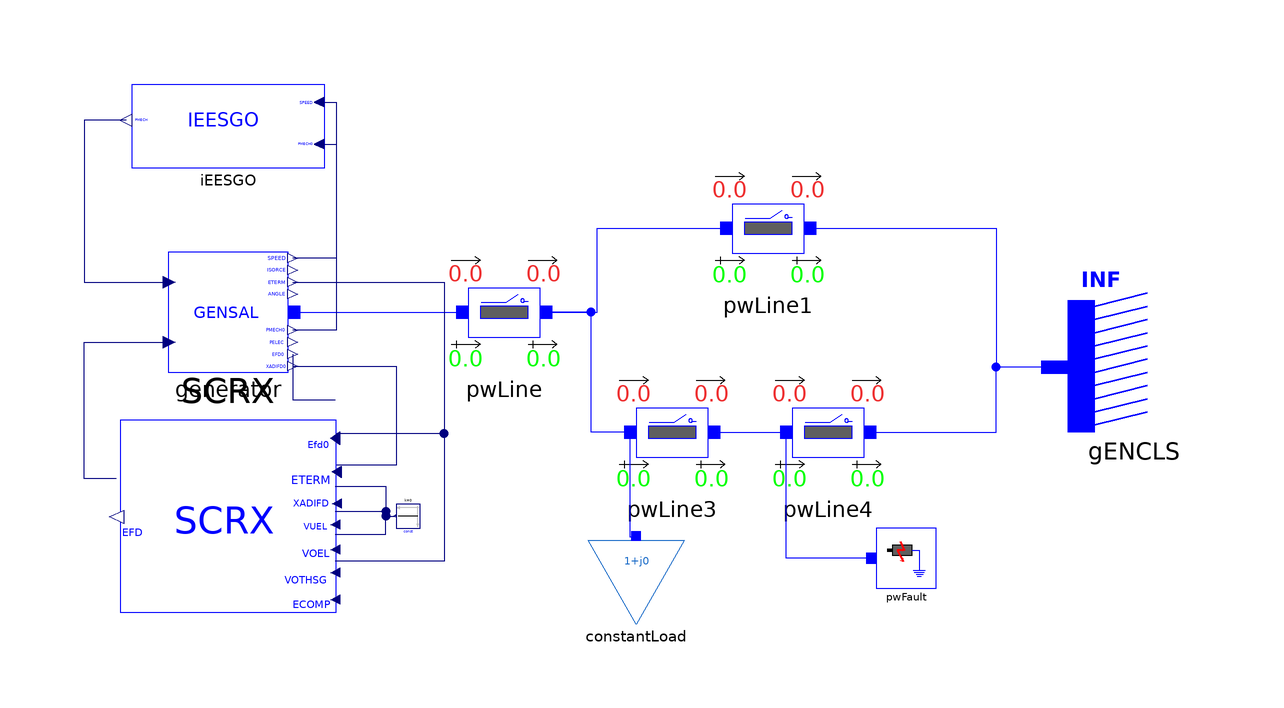

The component connection diagram of the Modelica model below, drawn from its own Placement and Line annotations.

model IEESGO "Simple Machine Infinite Bus with Machine, Governor and Excitation system"
  import iPSL;

  iPSL.Electrical.Machines.PSSE.GENSAL.GENSAL generator(
    Xppd=0.2,
    Xppq=0.2,
    Xl=0.12,
    V_0=1,
    angle_0=4.05,
    P_0=39.99995,
    Q_0=5.416571,
    M_b=100,
    Tpd0=6.7000,
    Tppd0=0.028,
    Tppq0=0.0358,
    H=4.4100,
    D=0,
    Xd=1.2200,
    Xq=0.76000,
    Xpd=0.29700,
    S10=0.18600,
    S12=0.802) annotation (Placement(transformation(extent={{-80,0},{-60,20}})));
  iPSL.Electrical.Branches.PwLine2Openings pwLine(
    t1=100,
    t2=100,
    G=0,
    B=0,
    R=0.001,
    X=0.2) annotation (Placement(transformation(extent={{-34,0},{-14,20}})));
  iPSL.Electrical.Branches.PwLine2Openings pwLine1(
    t1=100,
    t2=100,
    G=0,
    B=0,
    R=0.001,
    X=0.2) annotation (Placement(transformation(extent={{10,14},{30,34}})));
  iPSL.Electrical.Branches.PwLine2Openings pwLine3(
    t2=100,
    t1=100,
    G=0,
    B=0,
    R=0.0005,
    X=0.1) annotation (Placement(transformation(extent={{-6,-20},{14,0}})));
  iPSL.Electrical.Branches.PwLine2Openings pwLine4(
    t2=100,
    t1=100,
    G=0,
    B=0,
    R=0.0005,
    X=0.1) annotation (Placement(transformation(extent={{20,-20},{40,0}})));
  iPSL.Electrical.Machines.PSSE.GENCLS.GENCLS gENCLS(
    X_d=0.2,
    P_0=10.01716,
    Q_0=8.006525,
    V_0=1,
    H=0,
    D=0,
    angle_0=-3.00563e-7,
    M_b=100) annotation (Placement(transformation(extent={{92,-10},{70,12}})));
  iPSL.Electrical.Loads.PSSE.Load_variation constantLoad(
    angle_0=-0.57627,
    S_p(re=0.5, im=0.1),
    S_i(im=0, re=0),
    S_y(re=0, im=0),
    a(re=1, im=0),
    b(re=0, im=1),
    PQBRAK=0.7,
    V_0=0.991992,
    t1=2,
    d_P=5*0.01,
    d_t=0) annotation (Placement(transformation(extent={{-10,-42},{6,-28}})));
  iPSL.Electrical.Controls.PSSE.ES.SCRX.SCRX SCRX(
    V_0=1,
    V_c0=1,
    T_B=10,
    K=100,
    T_E=0.05,
    E_MIN=0,
    E_MAX=5,
    r_cr_fd=0,
    C_SWITCH=false,
    T_AT_B=0.1) annotation (Placement(transformation(
        extent={{-18,-16},{18,16}},
        rotation=180,
        origin={-70,-24})));
  Modelica.Blocks.Sources.Constant const(k=0) annotation (Placement(transformation(
        extent={{-2,-2},{2,2}},
        rotation=180,
        origin={-40,-24})));
  iPSL.Electrical.Events.PwFault pwFault(
    R=0,
    t1=2,
    t2=2.15,
    X=0) annotation (Placement(transformation(extent={{38,-36},{48,-26}})));
  iPSL.Electrical.Controls.PSSE.TG.IEESGO iEESGO(
    T_1=0.01,
    T_2=0.0,
    T_3=0.15,
    T_4=0.3,
    T_5=8.0,
    T_6=0.4,
    K_1=0.0,
    K_2=0.7,
    K_3=0.43,
    P_MAX=1.0,
    P_MIN=0.0) annotation (Placement(transformation(extent={{-54,34},{-86,48}})));
equation
  connect(generator.p, pwLine.p) annotation (Line(
      points={{-59,10},{-31,10}},
      color={0,0,255},
      smooth=Smooth.None));
  connect(pwLine.n, pwLine1.p) annotation (Line(
      points={{-17,10},{-8.5,10},{-8.5,24},{13,24}},
      color={0,0,255},
      smooth=Smooth.None));
  connect(pwLine1.n, gENCLS.p) annotation (Line(
      points={{27,24},{58,24},{58,0.834604},{67.8,0.834604}},
      color={0,0,255},
      smooth=Smooth.None));
  connect(pwLine3.p, pwLine.n) annotation (Line(
      points={{-3,-10},{-9.5,-10},{-9.5,10},{-17,10}},
      color={0,0,255},
      smooth=Smooth.None));
  connect(pwLine3.n, pwLine4.p) annotation (Line(
      points={{11,-10},{23,-10}},
      color={0,0,255},
      smooth=Smooth.None));
  connect(pwLine4.n, gENCLS.p) annotation (Line(
      points={{37,-10},{58,-10},{58,0.834604},{67.8,0.834604}},
      color={0,0,255},
      smooth=Smooth.None));
  connect(constantLoad.p, pwLine3.p) annotation (Line(
      points={{-2,-27.3},{-2,-27.5},{-3,-27.5},{-3,-10}},
      color={0,0,255},
      smooth=Smooth.None));
  connect(SCRX.VUEL, const.y) annotation (Line(
      points={{-52.15,-19.04},{-43.67,-19.04},{-43.67,-24},{-42.2,-24}},
      color={0,0,127},
      smooth=Smooth.None));
  connect(SCRX.VOEL, const.y) annotation (Line(
      points={{-52.15,-23.2},{-43.67,-23.2},{-43.67,-24},{-42.2,-24}},
      color={0,0,127},
      smooth=Smooth.None));
  connect(SCRX.VOTHSG, const.y) annotation (Line(
      points={{-52.15,-27.04},{-43.67,-27.04},{-43.67,-24},{-42.2,-24}},
      color={0,0,127},
      smooth=Smooth.None));
  connect(generator.EFD0, SCRX.EFD0) annotation (Line(
      points={{-59.2,3},{-59.2,-4.64},{-52.15,-4.64}},
      color={0,0,127},
      smooth=Smooth.None));
  connect(SCRX.EFD, generator.EFD) annotation (Line(points={{-88.6,-17.76},{-94,-17.76},{-94,5},{-79.8,5}}, color={0,0,127}));
  connect(generator.ETERM, SCRX.ECOMP) annotation (Line(points={{-59.2,15},{-34,15},{-34,-31.52},{-52.15,-31.52}}, color={0,0,127}));
  connect(SCRX.ETERM, SCRX.ECOMP) annotation (Line(points={{-51.85,-10.24},{-34,-10.24},{-34,-31.52},{-52.15,-31.52}}, color={0,0,127}));
  connect(generator.XADIFD, SCRX.XADIFD) annotation (Line(points={{-59.2,1},{-42,1},{-42,-15.52},{-51.85,-15.52}}, color={0,0,127}));
  connect(pwFault.p, pwLine4.p) annotation (Line(points={{37.1667,-31},{23,-31},{23,-10}}, color={0,0,255}));
  connect(iEESGO.SPEED, generator.SPEED) annotation (Line(points={{-54.8,45},{-52,45},{-52,19},{-59.2,19}}, color={0,0,127}));
  connect(iEESGO.PMECH, generator.PMECH) annotation (Line(points={{-87,42},{-94,42},{-94,15},{-79.8,15}}, color={0,0,127}));
  connect(iEESGO.PMECH0, generator.PMECH0) annotation (Line(points={{-54.8,38},{-52,38},{-52,7},{-59.2,7}}, color={0,0,127}));
  annotation (
    Diagram(coordinateSystem(preserveAspectRatio=false, extent={{-100,-120},{100,80}})),
    Icon(coordinateSystem(extent={{-100,-120},{100,80}})),
    Documentation(revisions="<html>
<!--DISCLAIMER-->
<p>Copyright 2015-2016 RTE (France), SmarTS Lab (Sweden), AIA (Spain) and DTU (Denmark)</p>
<ul>
<li>RTE: <a href=\"http://www.rte-france.com\">http://www.rte-france.com</a></li>
<li>SmarTS Lab, research group at KTH: <a href=\"https://www.kth.se/en\">https://www.kth.se/en</a></li>
<li>AIA: <a href=\"http://www.aia.es/en/energy\"> http://www.aia.es/en/energy</a></li>
<li>DTU: <a href=\"http://www.dtu.dk/english\"> http://www.dtu.dk/english</a></li>
</ul>
<p>The authors can be contacted by email: <a href=\"mailto:info@itesla-ipsl.org\">info@itesla-ipsl.org</a></p>

<p>This Source Code Form is subject to the terms of the Mozilla Public License, v. 2.0. </p>
<p>If a copy of the MPL was not distributed with this file, You can obtain one at <a href=\"http://mozilla.org/MPL/2.0/\"> http://mozilla.org/MPL/2.0</a>.</p>
</html>"));
end IEESGO;